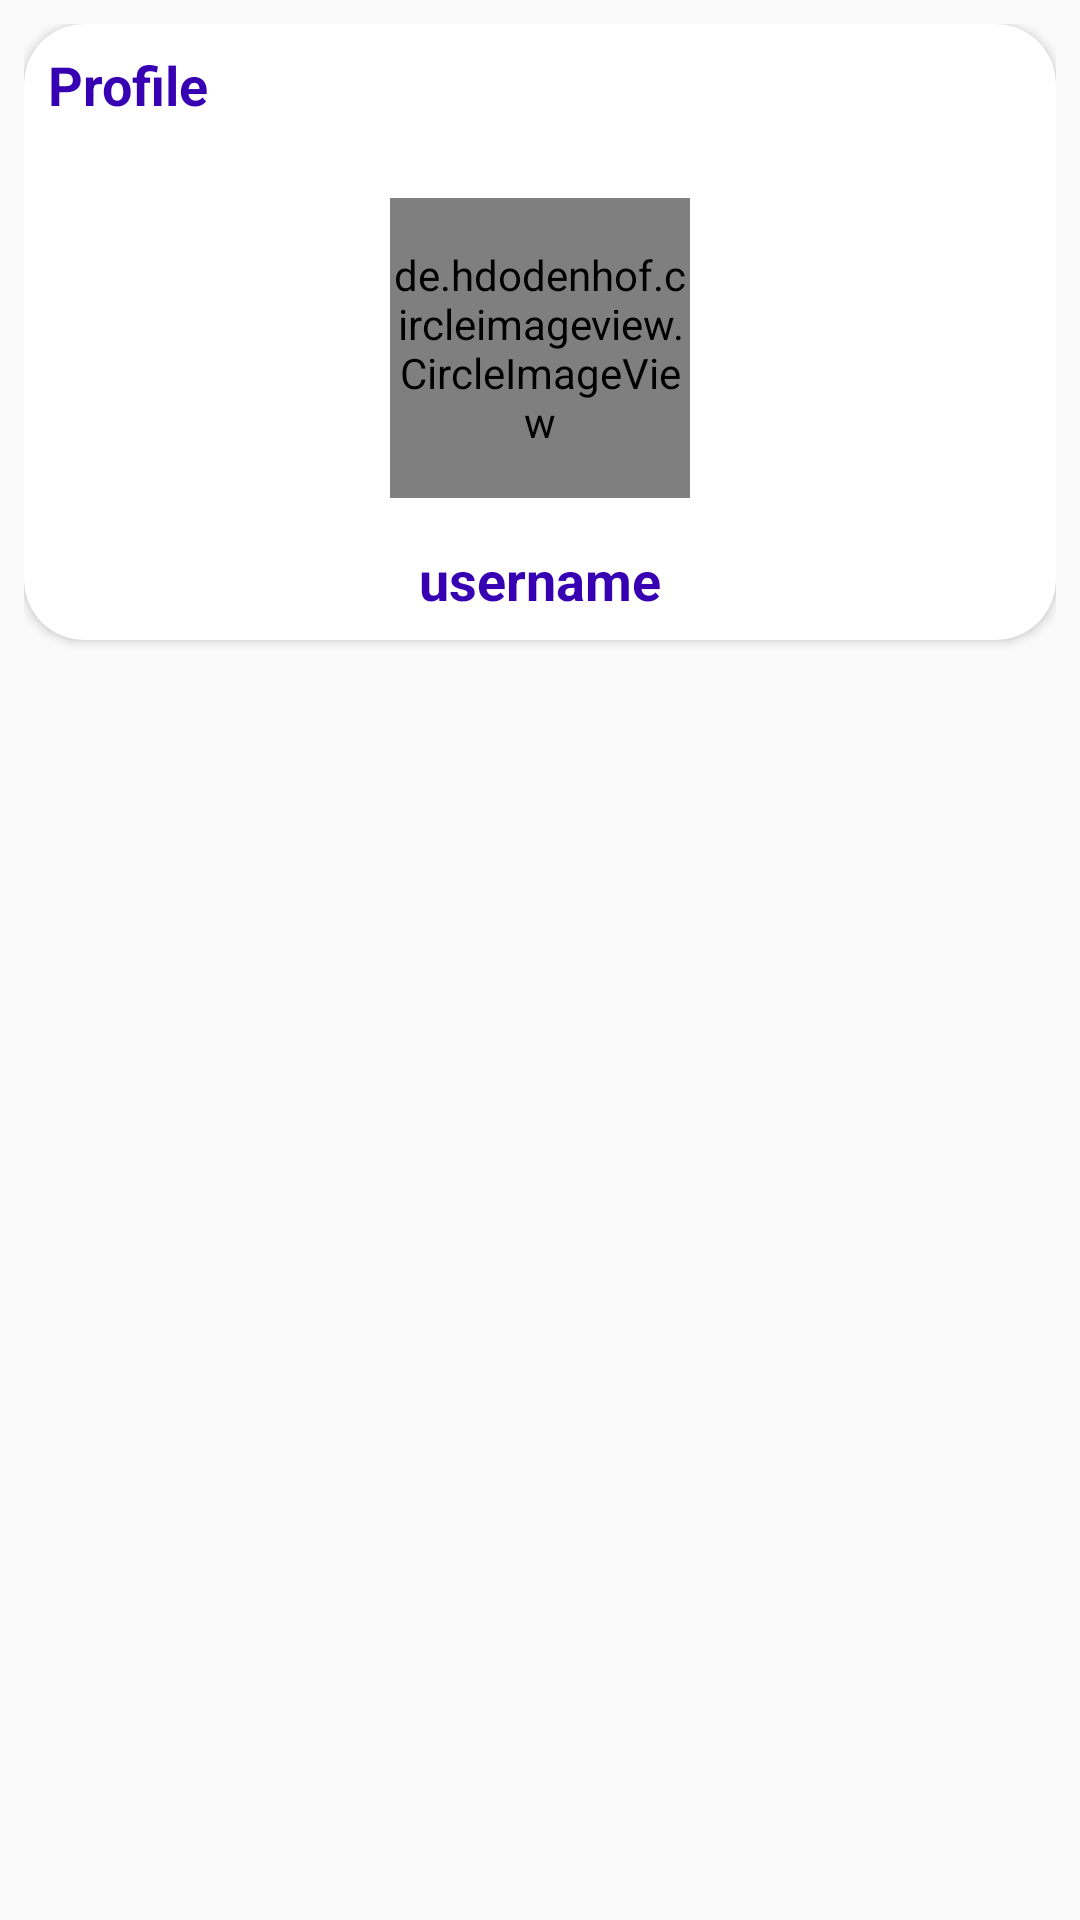

Produce the Android XML layout that renders to this screen, including the resource entries it uses.
<!-- AndroidManifest.xml: application theme AppTheme -->
<!-- res/layout/fragment_profile.xml -->
<?xml version="1.0" encoding="utf-8"?>
<RelativeLayout xmlns:android="http://schemas.android.com/apk/res/android"
    xmlns:tools="http://schemas.android.com/tools"
    android:layout_width="match_parent"
    android:layout_height="match_parent"
    xmlns:app="http://schemas.android.com/apk/res-auto"
    android:padding="8dp"
    tools:context=".Fragments.ProfileFragment">
<androidx.cardview.widget.CardView
    android:layout_width="match_parent"
    android:layout_height="wrap_content"
    android:elevation="15dp"
    app:cardCornerRadius="20dp">
    <RelativeLayout
        android:layout_width="match_parent"
        android:layout_height="wrap_content"
        android:padding="8dp">
        <TextView
            android:layout_width="wrap_content"
            android:layout_height="wrap_content"
            android:text="Profile"
            android:textColor="@color/colorPrimaryDark"
            android:textStyle="bold"
            android:textSize="18sp"/>
        <de.hdodenhof.circleimageview.CircleImageView
            android:layout_width="100dp"
            android:layout_height="100dp"
            android:id="@+id/imageprofile"
            android:layout_centerHorizontal="true"
            android:layout_marginTop="50dp"
            android:src="@mipmap/ic_launcher"/>

<TextView
    android:layout_width="wrap_content"
    android:layout_height="wrap_content"
    android:text="username"
    android:layout_below="@id/imageprofile"
    android:layout_centerHorizontal="true"
    android:textColor="@color/colorPrimaryDark"
    android:layout_marginTop="15dp"
    android:textStyle="bold"
    android:textSize="18sp"
    android:id="@+id/nameprofile"/>


    </RelativeLayout>
</androidx.cardview.widget.CardView>


</RelativeLayout>
<!-- resources referenced by this layout -->
<resources>
  <color name="colorPrimaryDark">#3700B3</color>
  <!-- mipmap ic_launcher: png bitmap (mipmap-hdpi, 2332 bytes) -->
  <style name="AppTheme" parent="Theme.AppCompat.Light.NoActionBar">
          
          <item name="colorPrimary">@color/colorPrimary</item>
          <item name="colorPrimaryDark">@color/colorPrimaryDark</item>
          <item name="colorAccent">@color/colorAccent</item>
          <item name="bgc"> #ffffff</item>
          <item name="tC"> #000000</item>
  
      </style>
  <color name="colorPrimary">#6200EE</color>
  <color name="colorAccent">#03DAC5</color>
</resources>
